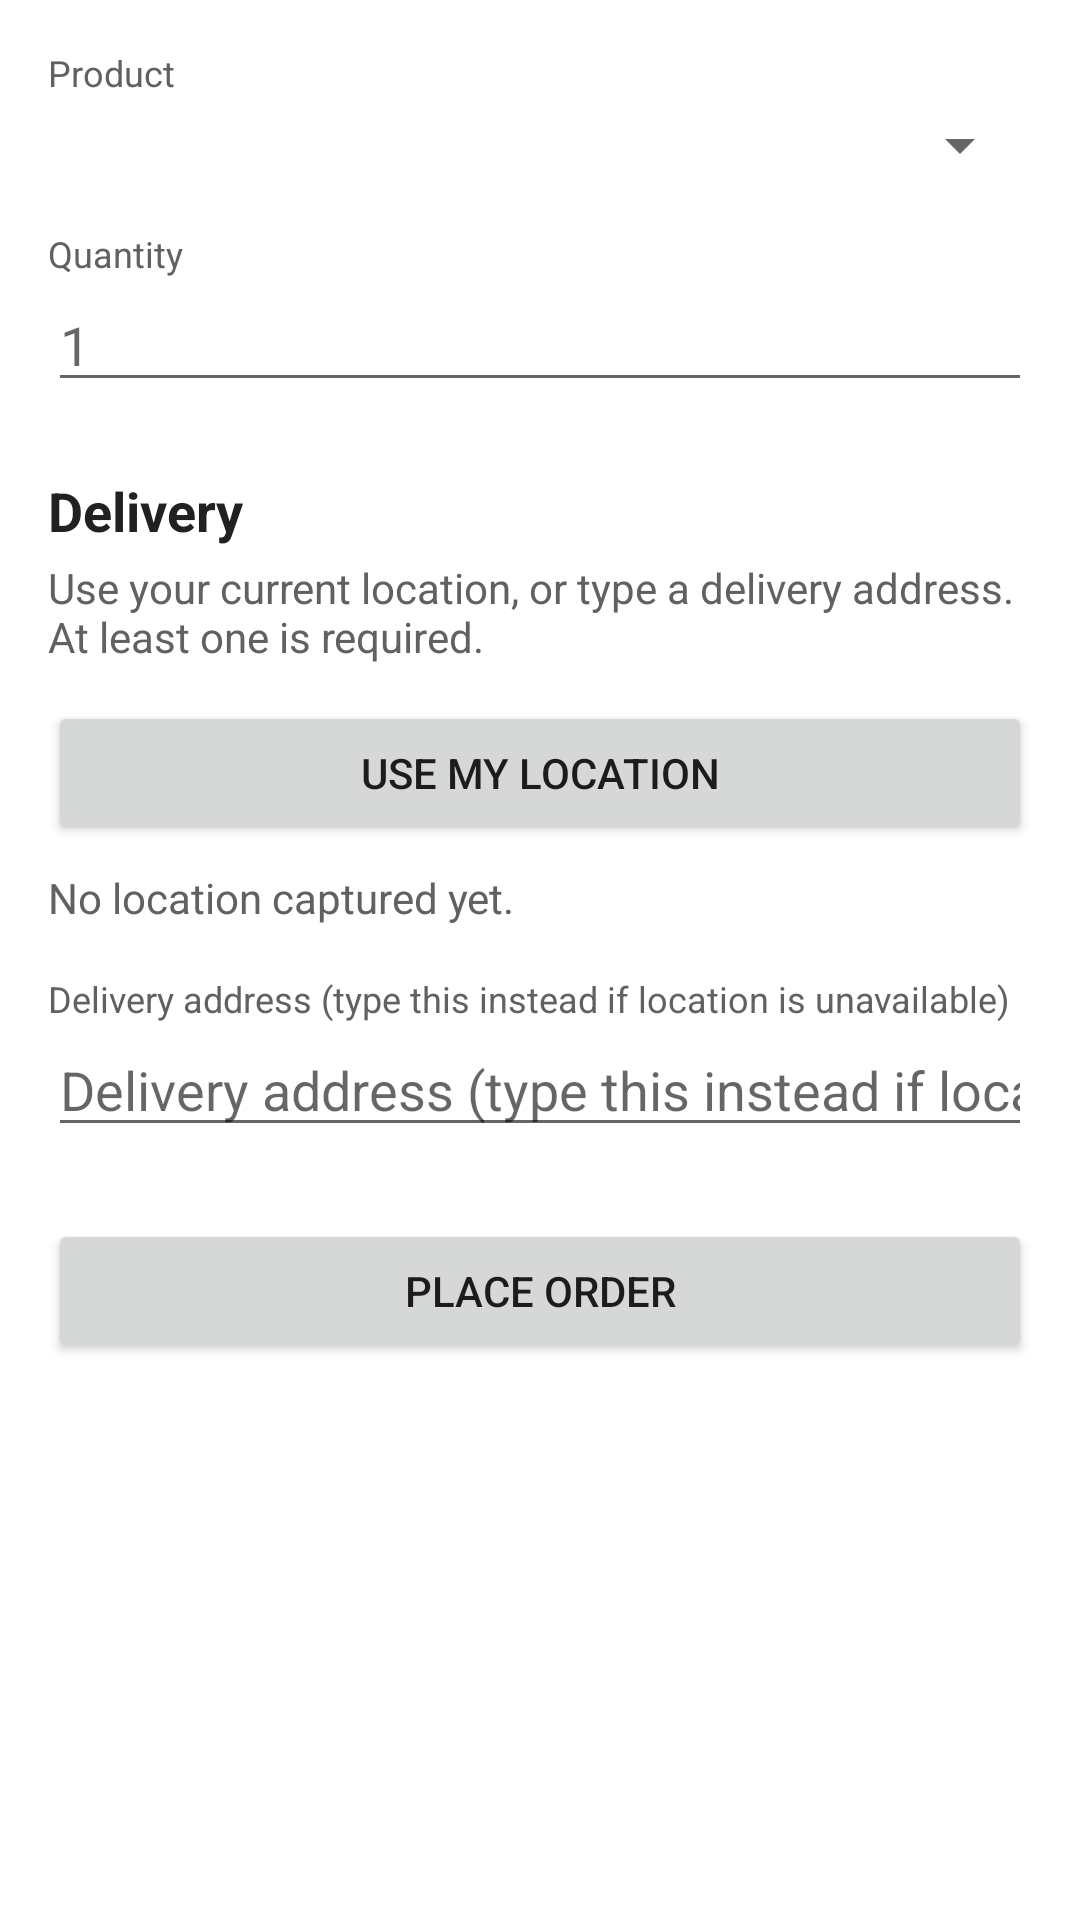

Produce the Android XML layout that renders to this screen, including the resource entries it uses.
<!-- AndroidManifest.xml: application theme Theme.CustomerOrders -->
<!-- res/layout/activity_create_order.xml -->
<?xml version="1.0" encoding="utf-8"?>
<ScrollView xmlns:android="http://schemas.android.com/apk/res/android"
    android:layout_width="match_parent"
    android:layout_height="match_parent"
    android:fillViewport="true">

    <LinearLayout
        android:layout_width="match_parent"
        android:layout_height="wrap_content"
        android:orientation="vertical"
        android:padding="16dp">

        <TextView
            android:layout_width="match_parent"
            android:layout_height="wrap_content"
            android:text="@string/create_product_label"
            android:textColor="@color/text_secondary"
            android:textSize="12sp" />

        <Spinner
            android:id="@+id/productSpinner"
            android:layout_width="match_parent"
            android:layout_height="wrap_content"
            android:layout_marginTop="4dp" />

        <TextView
            android:layout_width="match_parent"
            android:layout_height="wrap_content"
            android:layout_marginTop="16dp"
            android:labelFor="@+id/quantityInput"
            android:text="@string/create_quantity_label"
            android:textColor="@color/text_secondary"
            android:textSize="12sp" />

        <EditText
            android:id="@+id/quantityInput"
            android:layout_width="match_parent"
            android:layout_height="wrap_content"
            android:hint="@string/create_quantity_hint"
            android:inputType="number"
            android:maxLines="1" />

        <TextView
            android:layout_width="match_parent"
            android:layout_height="wrap_content"
            android:layout_marginTop="24dp"
            android:text="@string/create_delivery_heading"
            android:textColor="@color/text_primary"
            android:textSize="18sp"
            android:textStyle="bold" />

        <TextView
            android:layout_width="match_parent"
            android:layout_height="wrap_content"
            android:layout_marginTop="4dp"
            android:text="@string/create_delivery_explain"
            android:textColor="@color/text_secondary"
            android:textSize="14sp" />

        <Button
            android:id="@+id/useLocationButton"
            android:layout_width="match_parent"
            android:layout_height="wrap_content"
            android:layout_marginTop="12dp"
            android:text="@string/create_use_location" />

        <TextView
            android:id="@+id/locationStatusView"
            android:layout_width="match_parent"
            android:layout_height="wrap_content"
            android:layout_marginTop="8dp"
            android:text="@string/location_idle"
            android:textColor="@color/text_secondary"
            android:textSize="14sp" />

        <TextView
            android:layout_width="match_parent"
            android:layout_height="wrap_content"
            android:layout_marginTop="16dp"
            android:labelFor="@+id/addressInput"
            android:text="@string/create_address_hint"
            android:textColor="@color/text_secondary"
            android:textSize="12sp" />

        <EditText
            android:id="@+id/addressInput"
            android:layout_width="match_parent"
            android:layout_height="wrap_content"
            android:gravity="top"
            android:hint="@string/create_address_hint"
            android:inputType="textPostalAddress"
            android:minLines="2" />

        <Button
            android:id="@+id/placeOrderButton"
            android:layout_width="match_parent"
            android:layout_height="wrap_content"
            android:layout_marginTop="24dp"
            android:text="@string/create_submit" />

        <ProgressBar
            android:id="@+id/progress"
            android:layout_width="wrap_content"
            android:layout_height="wrap_content"
            android:layout_gravity="center_horizontal"
            android:layout_marginTop="16dp"
            android:visibility="gone" />

        <TextView
            android:id="@+id/statusView"
            android:layout_width="match_parent"
            android:layout_height="wrap_content"
            android:layout_marginTop="16dp"
            android:textColor="@color/error"
            android:textSize="14sp" />
    </LinearLayout>
</ScrollView>
<!-- resources referenced by this layout -->
<resources>
  <color name="error">#C62828</color>
  <color name="text_primary">#212121</color>
  <color name="text_secondary">#616161</color>
  <string name="create_address_hint">Delivery address (type this instead if location is unavailable)</string>
  <string name="create_delivery_explain">Use your current location, or type a delivery address. At least one is required.</string>
  <string name="create_delivery_heading">Delivery</string>
  <string name="create_product_label">Product</string>
  <string name="create_quantity_hint">1</string>
  <string name="create_quantity_label">Quantity</string>
  <string name="create_submit">Place order</string>
  <string name="create_use_location">Use my location</string>
  <string name="location_idle">No location captured yet.</string>
  <style name="Theme.CustomerOrders" parent="android:Theme.Material.Light.DarkActionBar">
          <item name="android:colorPrimary">@color/primary</item>
          <item name="android:colorPrimaryDark">@color/primary_dark</item>
          <item name="android:colorAccent">@color/accent</item>
          <item name="android:windowBackground">@android:color/white</item>
      </style>
  <color name="primary">#1565C0</color>
  <color name="primary_dark">#0D47A1</color>
  <color name="accent">#00897B</color>
</resources>
